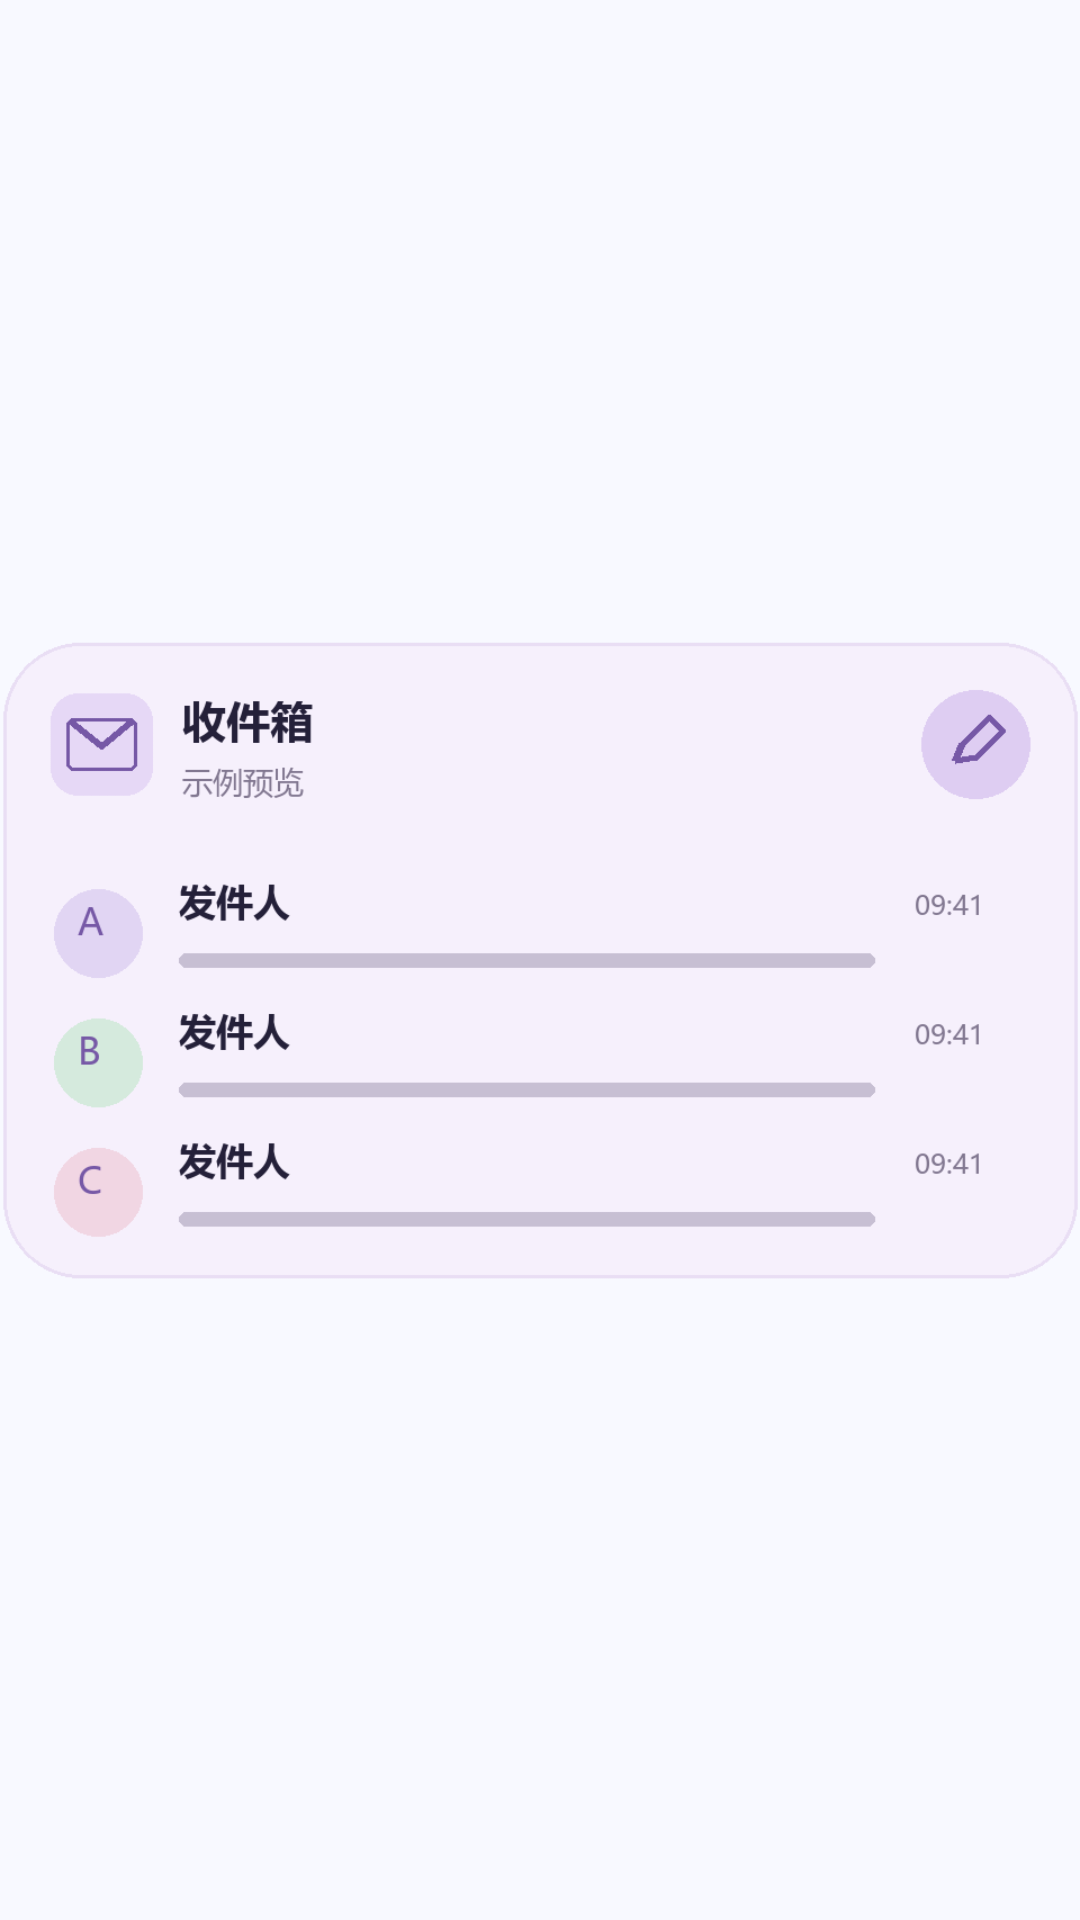

The Android layout XML behind this screen, and the referenced resources:
<!-- AndroidManifest.xml: application theme Theme.BondMail -->
<!-- res/layout/widget_preview_medium.xml -->
<ImageView xmlns:android="http://schemas.android.com/apk/res/android" android:layout_width="320dp" android:layout_height="190dp" android:adjustViewBounds="true" android:scaleType="fitCenter" android:src="@drawable/widget_preview_medium" android:contentDescription="@string/widget_medium" />
<!-- resources referenced by this layout -->
<resources>
  <!-- drawable widget_preview_medium: png bitmap (drawable-en-nodpi, 23851 bytes) -->
  <string name="widget_medium">邮件 · 最近邮件</string>
  <style name="Theme.BondMail" parent="android:style/Theme.Material.Light.NoActionBar">
          <item name="android:fontFamily">sans</item>
          <item name="android:statusBarColor">@android:color/transparent</item>
          <item name="android:navigationBarColor">@android:color/transparent</item>
          <item name="android:windowLightStatusBar">true</item>
          <item name="android:windowBackground">@color/app_window_background</item>
          <item name="android:windowActionModeOverlay">true</item>
          <item name="android:windowNoTitle">true</item>
      </style>
  <color name="app_window_background">#F8F9FF</color>
</resources>
